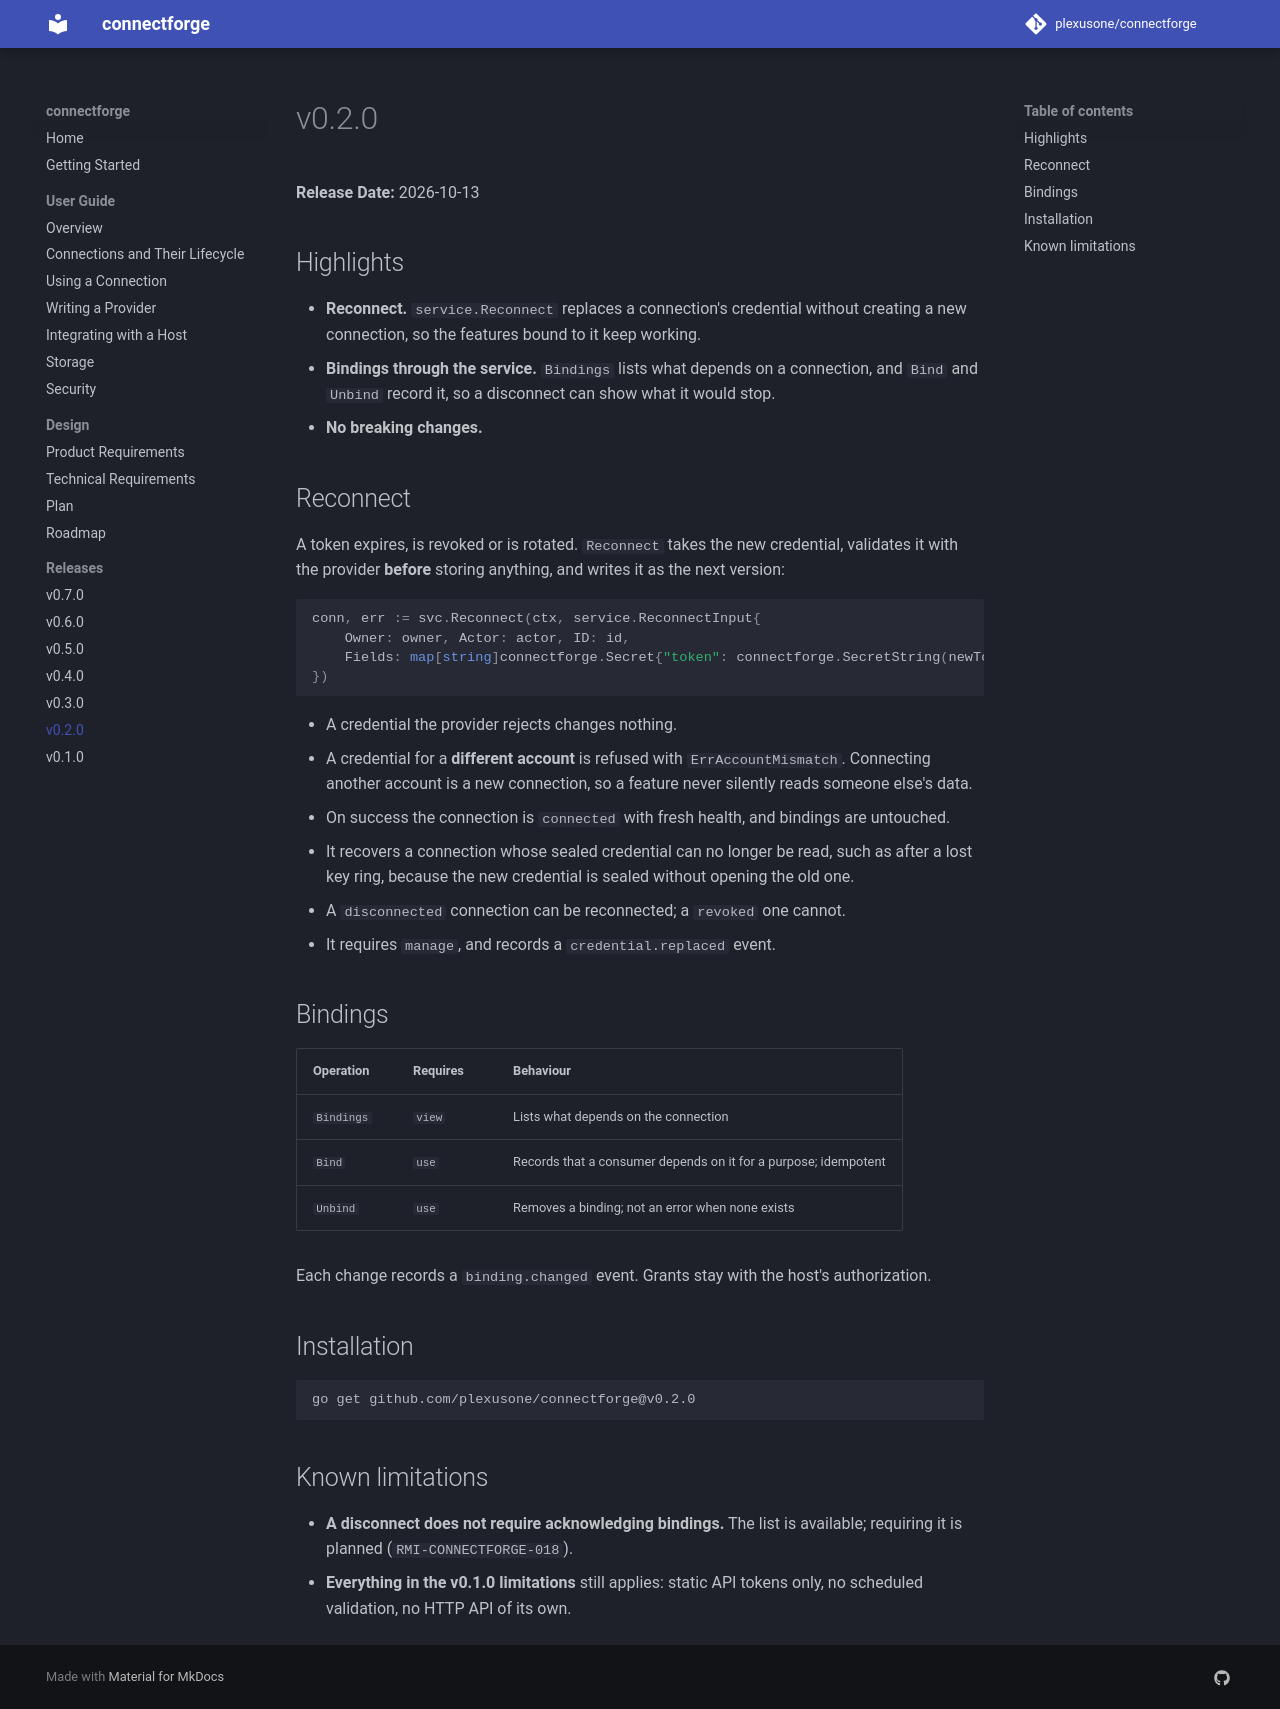

repository: plexusone/connectforge · page: releases/v0.2.0/index.html · generator: mkdocs

# v0.2.0

**Release Date:** 2026-10-13

## Highlights

- **Reconnect.** `service.Reconnect` replaces a connection's credential
  without creating a new connection, so the features bound to it keep working.
- **Bindings through the service.** `Bindings` lists what depends on a
  connection, and `Bind` and `Unbind` record it, so a disconnect can show what
  it would stop.
- **No breaking changes.**

## Reconnect

A token expires, is revoked or is rotated. `Reconnect` takes the new
credential, validates it with the provider **before** storing anything, and
writes it as the next version:

```go
conn, err := svc.Reconnect(ctx, service.ReconnectInput{
	Owner: owner, Actor: actor, ID: id,
	Fields: map[string]connectforge.Secret{"token": connectforge.SecretString(newToken)},
})
```

- A credential the provider rejects changes nothing.
- A credential for a **different account** is refused with
  `ErrAccountMismatch`. Connecting another account is a new connection, so a
  feature never silently reads someone else's data.
- On success the connection is `connected` with fresh health, and bindings
  are untouched.
- It recovers a connection whose sealed credential can no longer be read, such
  as after a lost key ring, because the new credential is sealed without
  opening the old one.
- A `disconnected` connection can be reconnected; a `revoked` one cannot.
- It requires `manage`, and records a `credential.replaced` event.

## Bindings

| Operation | Requires | Behaviour |
|-----------|----------|-----------|
| `Bindings` | `view` | Lists what depends on the connection |
| `Bind` | `use` | Records that a consumer depends on it for a purpose; idempotent |
| `Unbind` | `use` | Removes a binding; not an error when none exists |

Each change records a `binding.changed` event. Grants stay with the host's
authorization.

## Installation

```bash
go get github.com/plexusone/connectforge@v0.2.0
```

## Known limitations

- **A disconnect does not require acknowledging bindings.** The list is
  available; requiring it is planned (`RMI-CONNECTFORGE-018`).
- **Everything in the v0.1.0 limitations** still applies: static API tokens
  only, no scheduled validation, no HTTP API of its own.
